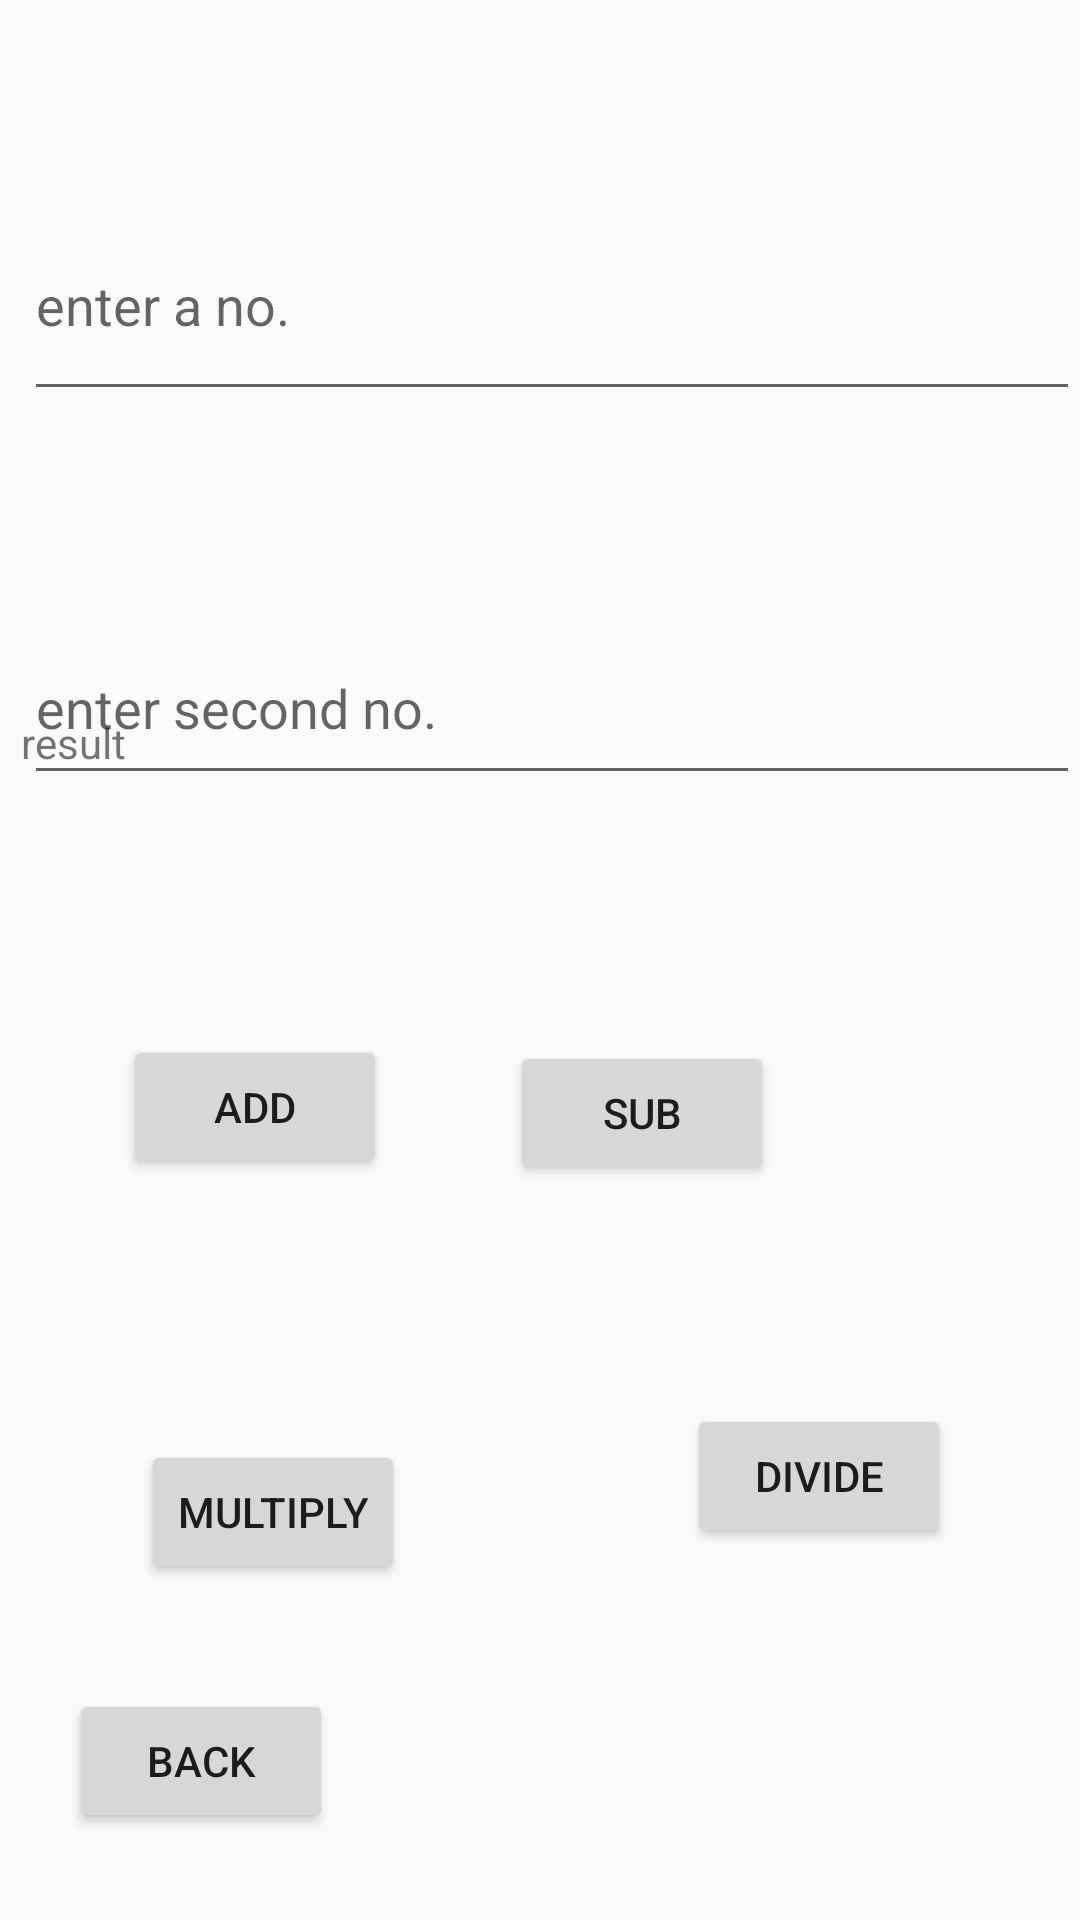

Reconstruct the res/layout file that produces this screen, plus the resources it refers to.
<!-- AndroidManifest.xml: application theme Theme.Megatask -->
<!-- res/layout/activity_calculator.xml -->
<?xml version="1.0" encoding="utf-8"?>
<RelativeLayout xmlns:android="http://schemas.android.com/apk/res/android"
    xmlns:app="http://schemas.android.com/apk/res-auto"
    xmlns:tools="http://schemas.android.com/tools"
    android:id="@+id/main"
    android:layout_width="match_parent"
    android:layout_height="match_parent"
    tools:context=".Calculator">

    <Button
        android:id="@+id/button39"
        android:layout_width="wrap_content"
        android:layout_height="wrap_content"
        android:layout_alignParentStart="true"
        android:layout_alignParentBottom="true"
        android:layout_marginStart="41dp"
        android:layout_marginBottom="247dp"
        android:text="add"
        tools:layout_editor_absoluteX="67dp"
        tools:layout_editor_absoluteY="305dp" />

    <Button
        android:id="@+id/button40"
        android:layout_width="wrap_content"
        android:layout_height="wrap_content"
        android:layout_alignParentEnd="true"
        android:layout_alignParentBottom="true"
        android:layout_marginEnd="102dp"
        android:layout_marginBottom="245dp"
        android:text="sub"
        tools:layout_editor_absoluteX="246dp"
        tools:layout_editor_absoluteY="305dp" />

    <Button
        android:id="@+id/button41"
        android:layout_width="wrap_content"
        android:layout_height="wrap_content"
        android:layout_alignParentStart="true"
        android:layout_alignParentBottom="true"
        android:layout_marginStart="47dp"
        android:layout_marginBottom="112dp"
        android:text="multiply"
        app:layout_constraintBottom_toBottomOf="parent"
        app:layout_constraintTop_toTopOf="parent"
        app:layout_constraintVertical_bias="0.622"
        tools:layout_editor_absoluteX="67dp" />

    <Button
        android:id="@+id/button42"
        android:layout_width="wrap_content"
        android:layout_height="wrap_content"
        android:layout_alignParentEnd="true"
        android:layout_alignParentBottom="true"
        android:layout_marginEnd="43dp"
        android:layout_marginBottom="124dp"
        android:text="divide"
        app:layout_constraintBottom_toBottomOf="parent"
        app:layout_constraintTop_toTopOf="parent"
        app:layout_constraintVertical_bias="0.622"
        tools:layout_editor_absoluteX="246dp" />

    <Button
        android:id="@+id/button43"
        android:layout_width="wrap_content"
        android:layout_height="wrap_content"
        android:layout_alignParentStart="true"
        android:layout_alignParentBottom="true"
        android:layout_marginStart="23dp"
        android:layout_marginBottom="29dp"
        android:text="back"
        tools:layout_editor_absoluteX="51dp"
        tools:layout_editor_absoluteY="634dp" />

    <TextView
        android:id="@+id/textView3"
        android:layout_width="381dp"
        android:layout_height="54dp"
        android:layout_alignParentStart="true"
        android:layout_alignParentBottom="true"
        android:layout_marginStart="7dp"
        android:layout_marginBottom="348dp"
        android:text="result"
        tools:layout_editor_absoluteX="14dp"
        tools:layout_editor_absoluteY="222dp" />

    <EditText
        android:id="@+id/editTextText15"
        android:layout_width="398dp"
        android:layout_height="61dp"
        android:layout_alignParentTop="true"
        android:layout_marginStart="8dp"
        android:layout_marginTop="204dp"
        android:ems="10"
        android:hint="enter second no."
        android:inputType="text"
        app:layout_constraintStart_toStartOf="parent"
        tools:layout_editor_absoluteY="31dp" />

    <EditText
        android:id="@+id/editTextText16"
        android:layout_width="395dp"
        android:layout_height="74dp"
        android:layout_alignParentTop="true"
        android:layout_marginStart="8dp"
        android:layout_marginTop="63dp"
        android:ems="10"
        android:hint="enter a no."
        android:inputType="text"
        app:layout_constraintStart_toStartOf="parent"
        tools:layout_editor_absoluteY="105dp" />
</RelativeLayout>
<!-- resources referenced by this layout -->
<resources>
  <style name="Theme.Megatask" parent="Base.Theme.Megatask" />
  <style name="Base.Theme.Megatask" parent="Theme.AppCompat.DayNight.DarkActionBar">
          
          
      </style>
</resources>
